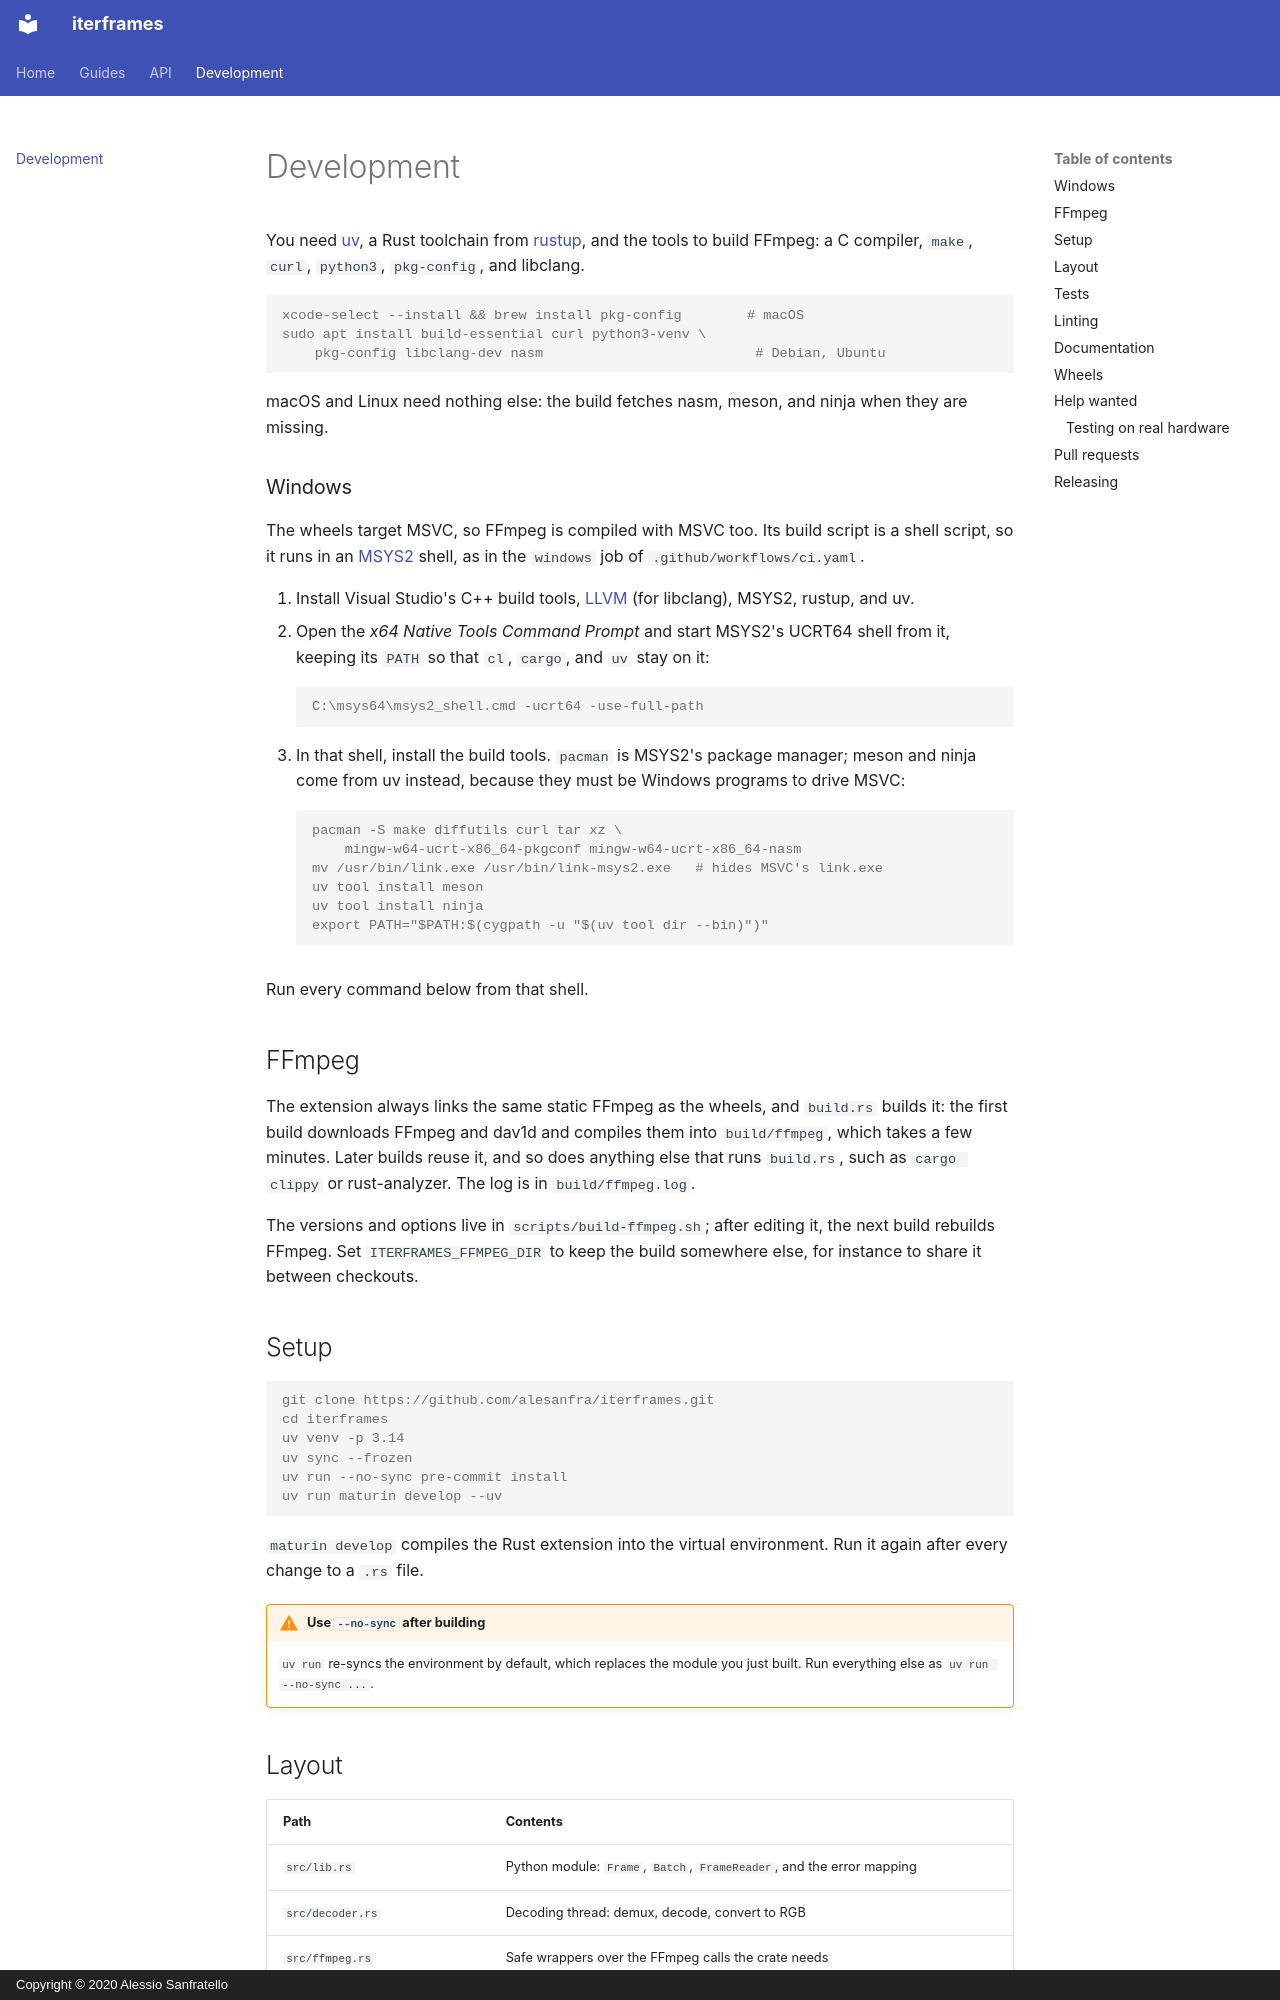

repository: alesanfra/iterframes · page: development/index.html · generator: mkdocs · copyright: Copyright © 2020 Alessio Sanfratello

# Development

You need [uv](https://docs.astral.sh/uv/), a Rust toolchain from
[rustup](https://rustup.rs/), and the tools to build FFmpeg: a C compiler,
`make`, `curl`, `python3`, `pkg-config`, and libclang.

```console
xcode-select --install && brew install pkg-config        # macOS
sudo apt install build-essential curl python3-venv \
    pkg-config libclang-dev nasm                          # Debian, Ubuntu
```

macOS and Linux need nothing else: the build fetches nasm, meson, and
ninja when they are missing.

### Windows

The wheels target MSVC, so FFmpeg is compiled with MSVC too. Its build
script is a shell script, so it runs in an [MSYS2](https://www.msys2.org/)
shell, as in the `windows` job of `.github/workflows/ci.yaml`.

1. Install Visual Studio's C++ build tools, [LLVM](https://llvm.org/)
   (for libclang), MSYS2, rustup, and uv.
2. Open the *x64 Native Tools Command Prompt* and start MSYS2's UCRT64
   shell from it, keeping its `PATH` so that `cl`, `cargo`, and `uv` stay
   on it:

    ```console
    C:\msys64\msys2_shell.cmd -ucrt64 -use-full-path
    ```

3. In that shell, install the build tools. `pacman` is MSYS2's package
   manager; meson and ninja come from uv instead, because they must be
   Windows programs to drive MSVC:

    ```console
    pacman -S make diffutils curl tar xz \
        mingw-w64-ucrt-x86_64-pkgconf mingw-w64-ucrt-x86_64-nasm
    mv /usr/bin/link.exe /usr/bin/link-msys2.exe   # hides MSVC's link.exe
    uv tool install meson
    uv tool install ninja
    export PATH="$PATH:$(cygpath -u "$(uv tool dir --bin)")"
    ```

Run every command below from that shell.

## FFmpeg

The extension always links the same static FFmpeg as the wheels, and
`build.rs` builds it: the first build downloads FFmpeg and dav1d and
compiles them into `build/ffmpeg`, which takes a few minutes. Later builds
reuse it, and so does anything else that runs `build.rs`, such as
`cargo clippy` or rust-analyzer. The log is in `build/ffmpeg.log`.

The versions and options live in `scripts/build-ffmpeg.sh`; after editing
it, the next build rebuilds FFmpeg. Set `ITERFRAMES_FFMPEG_DIR` to keep
the build somewhere else, for instance to share it between checkouts.

## Setup

```console
git clone https://github.com/alesanfra/iterframes.git
cd iterframes
uv venv -p 3.14
uv sync --frozen
uv run --no-sync pre-commit install
uv run maturin develop --uv
```

`maturin develop` compiles the Rust extension into the virtual
environment. Run it again after every change to a `.rs` file.

!!! warning "Use `--no-sync` after building"
    `uv run` re-syncs the environment by default, which replaces the module
    you just built. Run everything else as `uv run --no-sync ...`.
